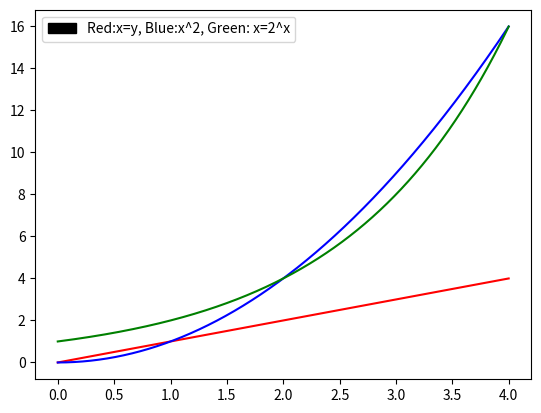

This chart was generated by the following Python code:
#This program displays a plot of the functions x, x^2 and 2^x in the range [0,4].
# [redacted]

#https://stackoverflow.com/questions/22476854/plotting-function-from-python
import numpy as np

import matplotlib.pyplot as plt

import matplotlib.patches as mpatch

X = np.arange(0.,4., 0.001)
# defines the np arrange specified, in this e.g. 0 to 5 in interval of 0.001)
A = X
B = X**2
C = 2**X
#Defines the functions, for reuse if necessery

#Add legend, Ref: https://matplotlib.org/users/legend_guide.html
legend = mpatch.Patch(color='black', label='Red:x=y, Blue:x^2, Green: x=2^x')
plt.legend(handles=[legend])

plt.plot(X, A, 'r', X, B, 'b', X, C, 'g')
#I could also have used the actual functions, i.e. plt.plot(X, X, 'r', X, X**2, 'b', X, 2**X, 'g' )

plt.show()
# To get a graphic of the Plot

